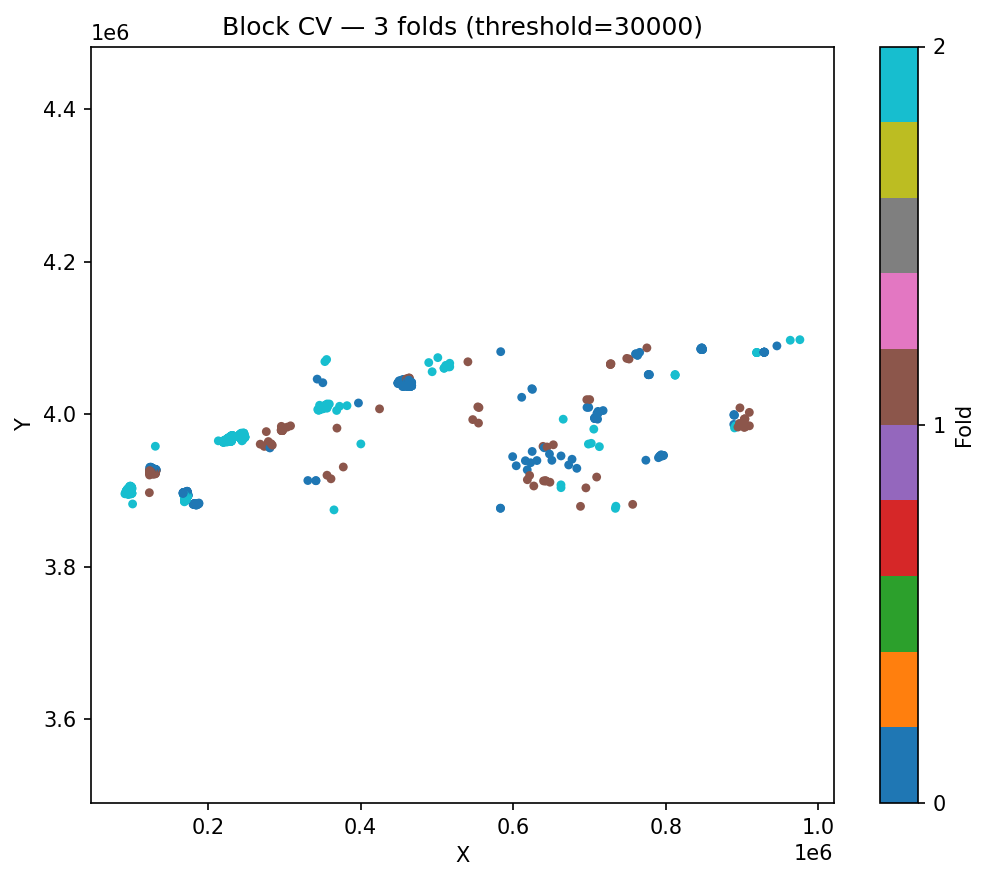

Source data for this figure (header and first rows):
ID, fold, block_id
1379, 0, 1
1386, 0, 1
1387, 0, 1
1388, 0, 1
1389, 0, 1
1390, 0, 1
1391, 0, 1
1392, 0, 1
1393, 0, 1
1394, 0, 1
1395, 0, 1
1068, 0, 2
1320, 0, 3
1324, 0, 3
1328, 0, 3
1332, 0, 3
1334, 0, 3
142, 0, 4
148, 0, 4
149, 0, 4
150, 0, 4
151, 0, 4
152, 0, 4
153, 0, 4
158, 0, 4
159, 0, 4
160, 0, 4
161, 0, 4
162, 0, 4
163, 0, 4
164, 0, 4
170, 0, 4
171, 0, 4
172, 0, 4
173, 0, 4
174, 0, 4
175, 0, 4
176, 0, 4
182, 0, 4
183, 0, 4
184, 0, 4
185, 0, 4
186, 0, 4
194, 0, 4
195, 0, 4
196, 0, 4
197, 0, 4
198, 0, 4
208, 0, 4
209, 0, 4
210, 0, 4
211, 0, 4
212, 0, 4
213, 0, 4
228, 0, 4
229, 0, 4
230, 0, 4
231, 0, 4
232, 0, 4
246, 0, 4
... 1,389 more rows
